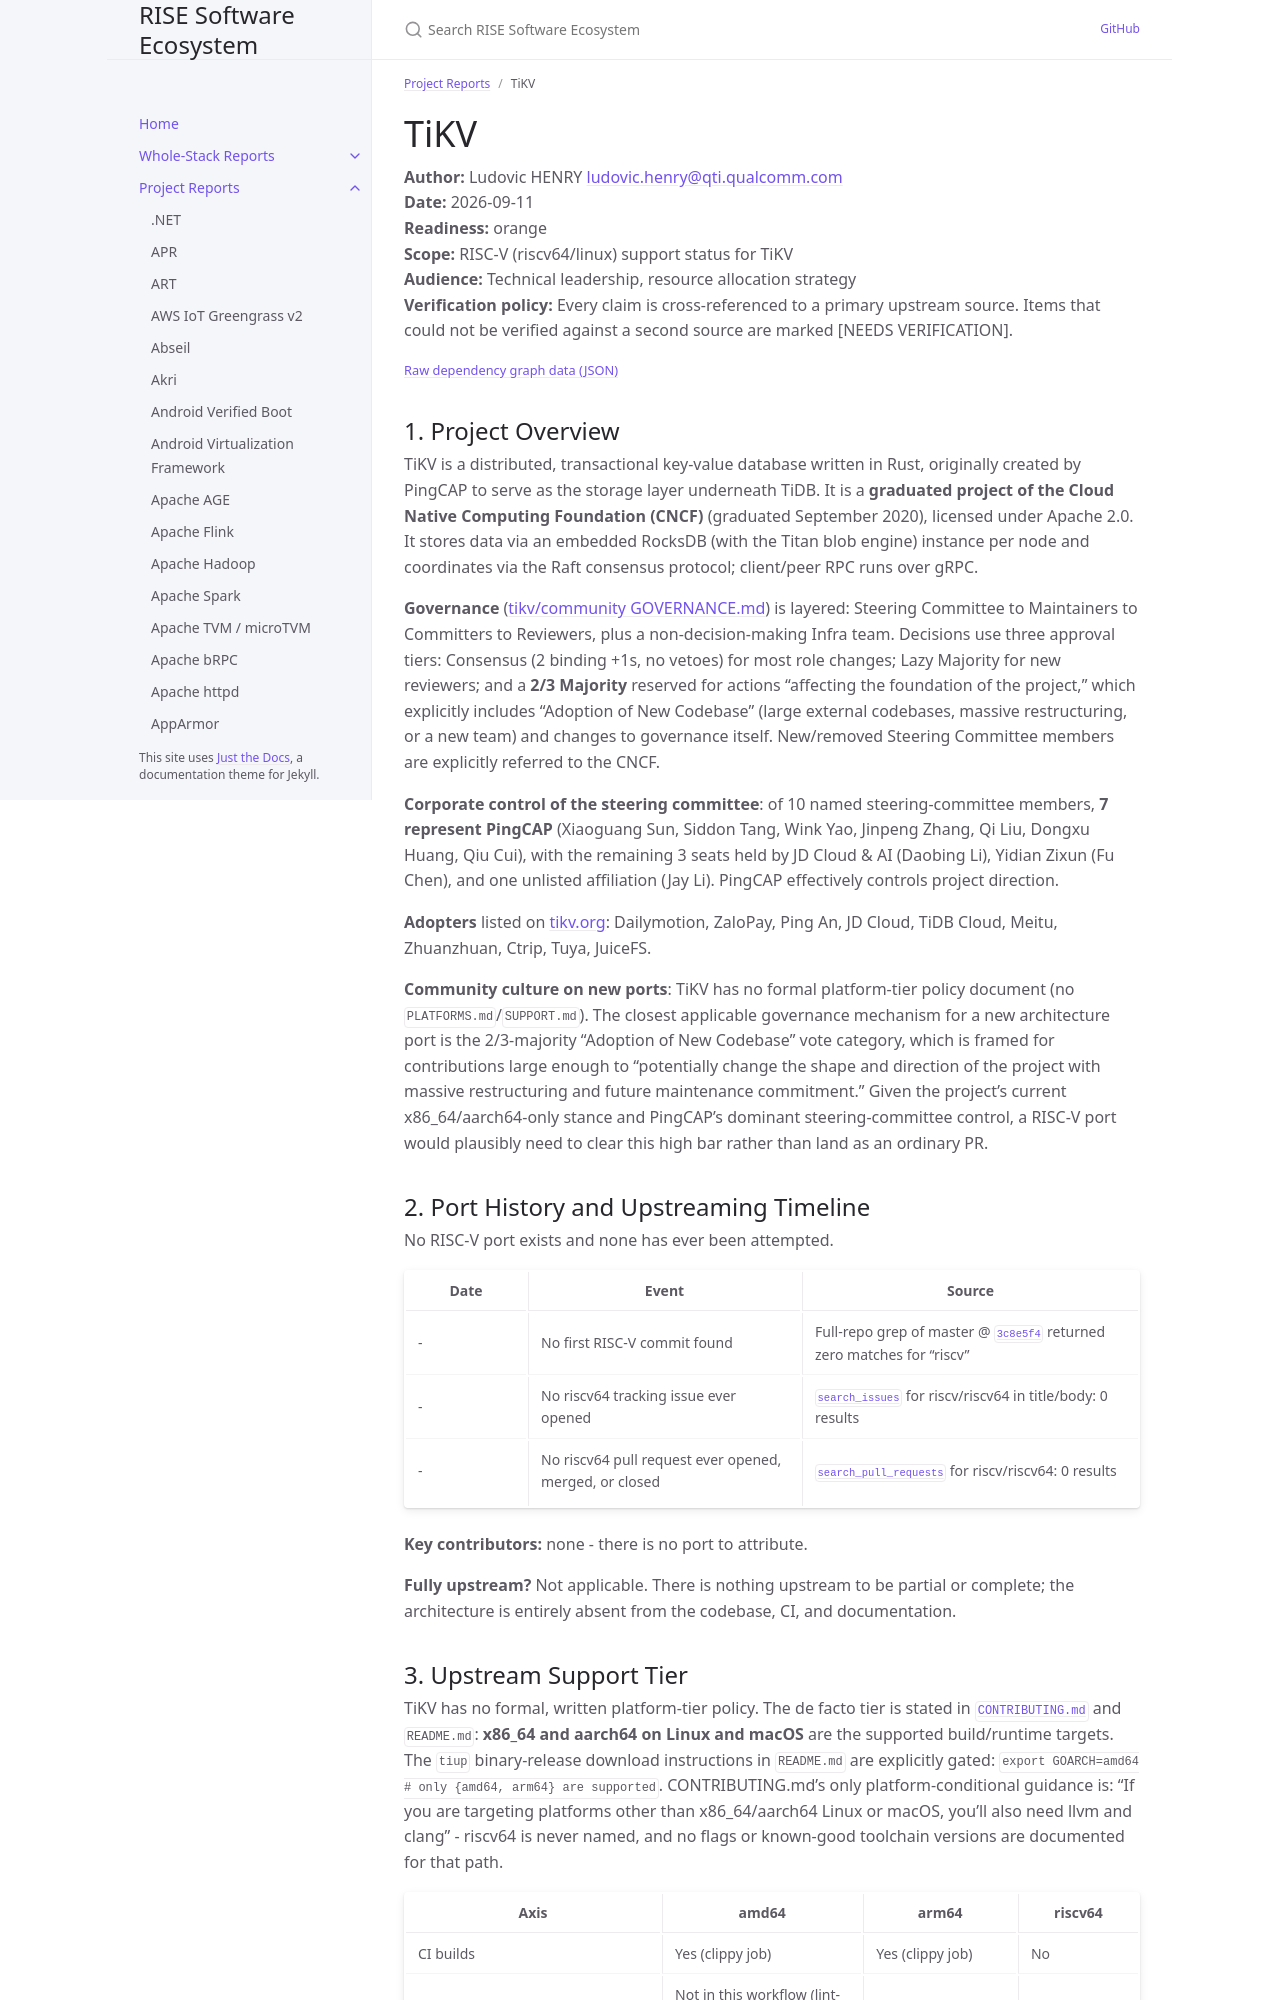

repository: riseproject-dev/sw-ecosystem · page: pr-preview/pr-9/project-reports/tikv.html · generator: jekyll

---
title: TiKV
parent: Project Reports
color: orange
dependencies:
  - name: RocksDB
    relation: runtime-dependency
    criticality: critical
  - name: gRPC
    relation: runtime-dependency
    criticality: critical
  - name: OpenSSL
    relation: runtime-dependency
    criticality: critical
  - name: jemalloc
    relation: runtime-dependency
    criticality: critical
  - name: Rust
    relation: build-dependency
    criticality: critical
  - name: LLVM
    relation: build-dependency
    criticality: optional
---

# TiKV

**Author:** Ludovic HENRY <ludovic.henry@qti.qualcomm.com><br/>
**Date:** 2026-09-11<br/>
**Readiness:** orange<br/>
**Scope:** RISC-V (riscv64/linux) support status for TiKV<br/>
**Audience:** Technical leadership, resource allocation strategy<br/>
**Verification policy:** Every claim is cross-referenced to a primary upstream source. Items that could not be verified against a second source are marked [NEEDS VERIFICATION].<br/>

{% include dependency-graph.html slug="dependencies" subset="tikv" %}

## 1. Project Overview

TiKV is a distributed, transactional key-value database written in Rust, originally created by PingCAP to serve as the storage layer underneath TiDB. It is a **graduated project of the Cloud Native Computing Foundation (CNCF)** (graduated September 2020), licensed under Apache 2.0. It stores data via an embedded RocksDB (with the Titan blob engine) instance per node and coordinates via the Raft consensus protocol; client/peer RPC runs over gRPC.

**Governance** ([tikv/community GOVERNANCE.md](https://github.com/tikv/community)) is layered: Steering Committee to Maintainers to Committers to Reviewers, plus a non-decision-making Infra team. Decisions use three approval tiers: Consensus (2 binding +1s, no vetoes) for most role changes; Lazy Majority for new reviewers; and a **2/3 Majority** reserved for actions "affecting the foundation of the project," which explicitly includes "Adoption of New Codebase" (large external codebases, massive restructuring, or a new team) and changes to governance itself. New/removed Steering Committee members are explicitly referred to the CNCF.

**Corporate control of the steering committee**: of 10 named steering-committee members, **7 represent PingCAP** (Xiaoguang Sun, Siddon Tang, Wink Yao, Jinpeng Zhang, Qi Liu, Dongxu Huang, Qiu Cui), with the remaining 3 seats held by JD Cloud & AI (Daobing Li), Yidian Zixun (Fu Chen), and one unlisted affiliation (Jay Li). PingCAP effectively controls project direction.

**Adopters** listed on [tikv.org](https://tikv.org/): Dailymotion, ZaloPay, Ping An, JD Cloud, TiDB Cloud, Meitu, Zhuanzhuan, Ctrip, Tuya, JuiceFS.

**Community culture on new ports**: TiKV has no formal platform-tier policy document (no `PLATFORMS.md`/`SUPPORT.md`). The closest applicable governance mechanism for a new architecture port is the 2/3-majority "Adoption of New Codebase" vote category, which is framed for contributions large enough to "potentially change the shape and direction of the project with massive restructuring and future maintenance commitment." Given the project's current x86_64/aarch64-only stance and PingCAP's dominant steering-committee control, a RISC-V port would plausibly need to clear this high bar rather than land as an ordinary PR.

## 2. Port History and Upstreaming Timeline

No RISC-V port exists and none has ever been attempted.

| Date | Event | Source |
|---|---|---|
| - | No first RISC-V commit found | Full-repo grep of master @ [`3c8e5f4`](https://github.com/tikv/tikv) returned zero matches for "riscv" |
| - | No riscv64 tracking issue ever opened | [`search_issues`](https://github.com/tikv/tikv/issues) for riscv/riscv64 in title/body: 0 results |
| - | No riscv64 pull request ever opened, merged, or closed | [`search_pull_requests`](https://github.com/tikv/tikv/pulls) for riscv/riscv64: 0 results |

**Key contributors:** none - there is no port to attribute.

**Fully upstream?** Not applicable. There is nothing upstream to be partial or complete; the architecture is entirely absent from the codebase, CI, and documentation.
